Dataset: Cropped_Tumors (GitHub, victorsobottka/Deep_Learning_FinalProject). Classes: benign, malignant, normal.

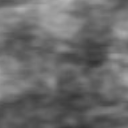
Label: normal

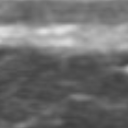
Label: normal

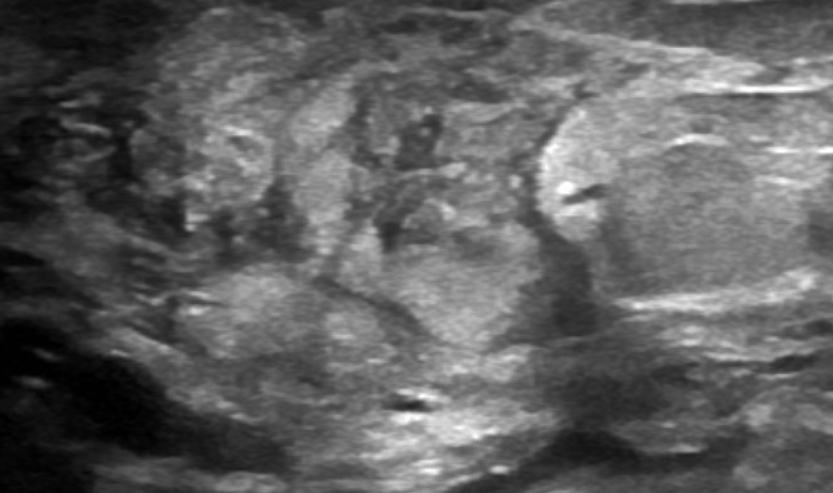
Label: benign

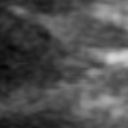
Label: normal

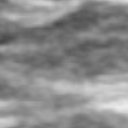
Label: normal

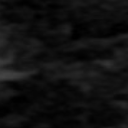
Label: normal
